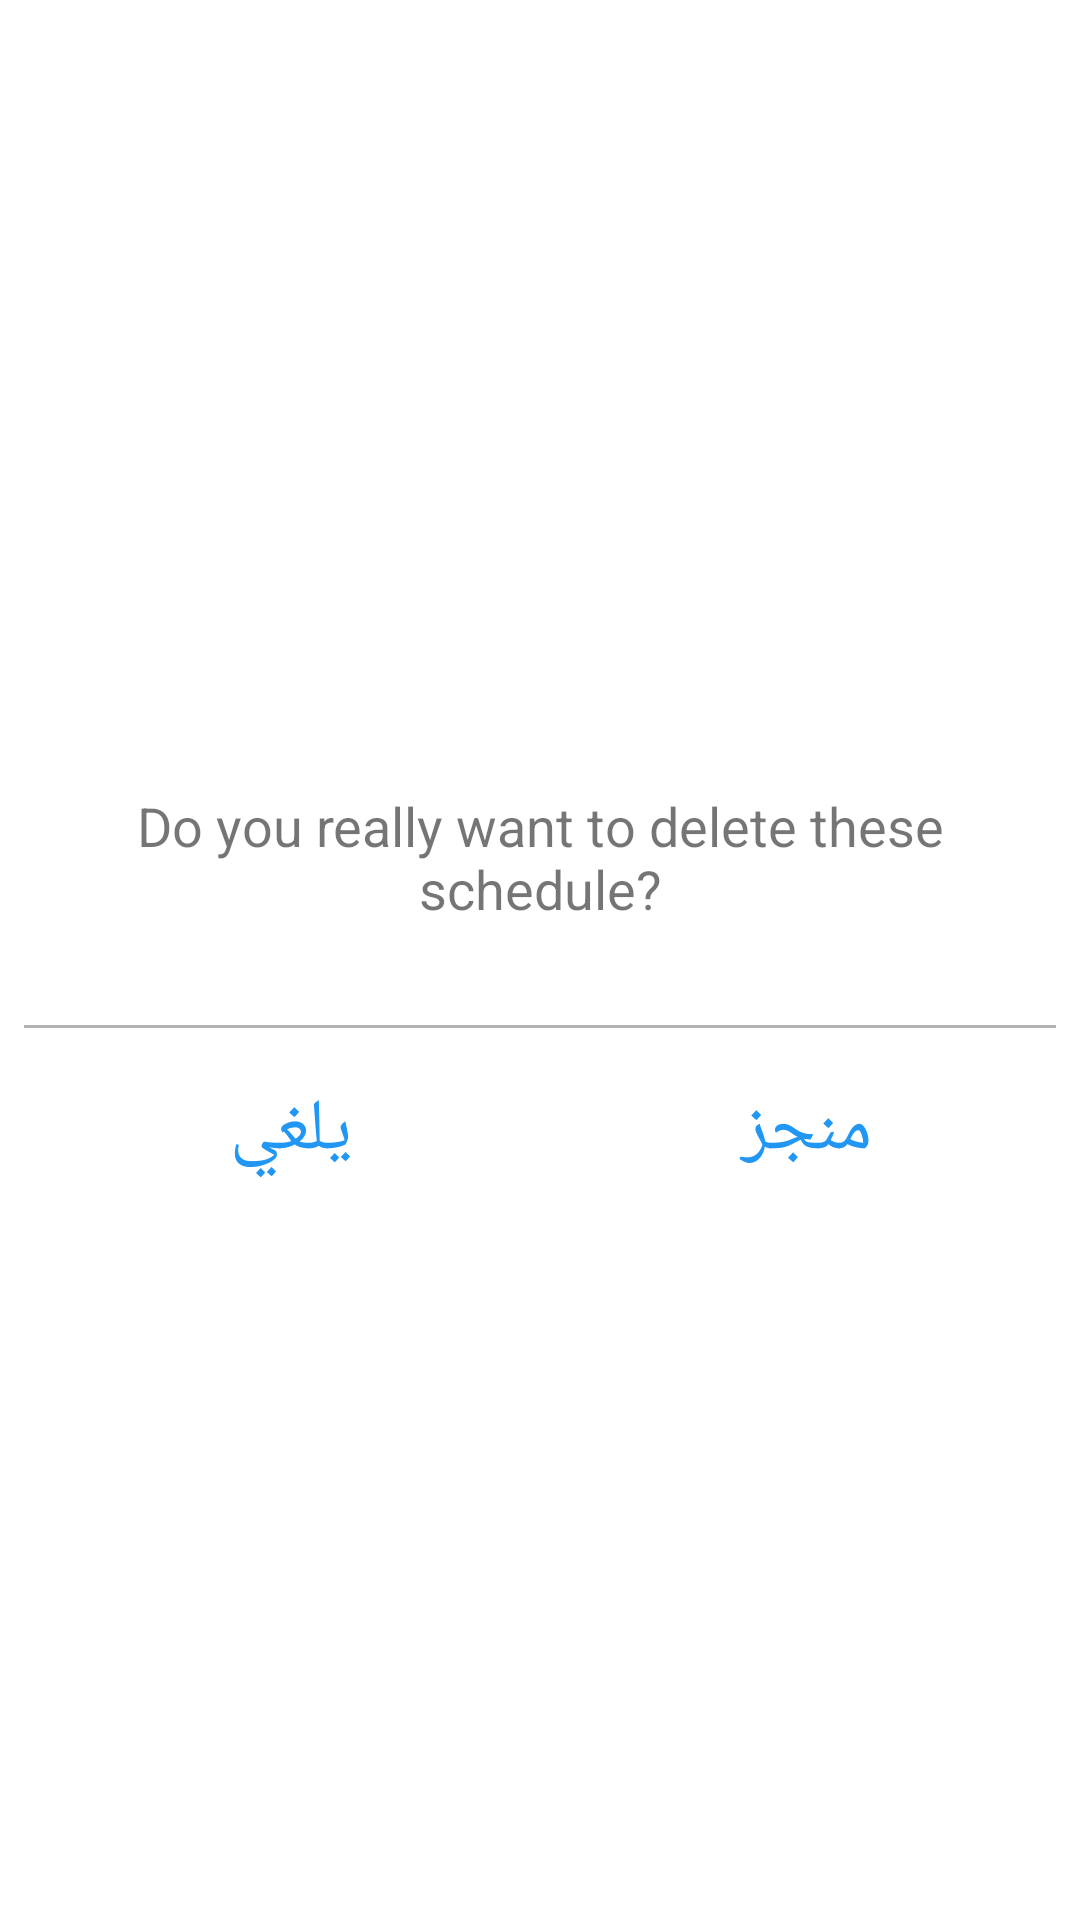

This screen was rendered from an Android layout file. Write that file and the resources it references.
<!-- AndroidManifest.xml: application theme Theme.CamelMasterApplication -->
<!-- res/layout/popup_image_delete.xml -->
<?xml version="1.0" encoding="utf-8"?>
<androidx.constraintlayout.widget.ConstraintLayout xmlns:android="http://schemas.android.com/apk/res/android"
    xmlns:app="http://schemas.android.com/apk/res-auto"
    xmlns:tools="http://schemas.android.com/tools"
    android:layout_width="match_parent"
    android:layout_height="wrap_content">

    <androidx.constraintlayout.widget.ConstraintLayout
        android:layout_width="match_parent"
        android:layout_height="wrap_content"
        android:layout_marginStart="8dp"
        android:layout_marginTop="8dp"
        android:layout_marginEnd="8dp"
        android:layout_marginBottom="8dp"
        android:background="@drawable/roundshape"
        app:layout_constraintBottom_toBottomOf="parent"
        app:layout_constraintEnd_toEndOf="parent"
        app:layout_constraintStart_toStartOf="parent"
        app:layout_constraintTop_toTopOf="parent">

        <LinearLayout
            android:id="@+id/linearLayout2"
            android:layout_width="match_parent"
            android:layout_height="match_parent"
            android:orientation="vertical"
            app:layout_constraintTop_toTopOf="parent">

            <TextView
                android:id="@+id/textView"
                android:layout_width="match_parent"
                android:layout_height="112dp"
                android:gravity="center"
                android:text="Do you really want to delete these schedule?"
                android:textSize="18sp" />

            <View
                android:id="@+id/view3"
                android:layout_width="match_parent"
                android:layout_height="1dp"
                android:background="@color/light_grey" />

        </LinearLayout>

        <LinearLayout
            android:id="@+id/linearLayout"
            android:layout_width="wrap_content"
            android:layout_height="match_parent"
            android:orientation="horizontal"
            app:layout_constraintEnd_toEndOf="parent"
            app:layout_constraintStart_toStartOf="parent"
            app:layout_constraintTop_toBottomOf="@+id/linearLayout2">

            <TextView
                android:id="@+id/cancelTextViewImage"
                android:layout_width="181dp"
                android:layout_height="68dp"
                android:layout_weight="1"
                android:gravity="center"
                android:text="@string/cancel"
                android:textColor="#2196F3"
                android:textSize="24sp"
                app:layout_constraintEnd_toEndOf="parent"
                app:layout_constraintHorizontal_bias="0.0" />

            <TextView
                android:id="@+id/doneTVImage"
                android:layout_width="166dp"
                android:layout_height="68dp"
                android:gravity="center"
                android:text="@string/done"
                android:textColor="#2196F3"
                android:textSize="24sp"
                app:layout_constraintEnd_toEndOf="parent"
                app:layout_constraintHorizontal_bias="0.0" />

        </LinearLayout>

    </androidx.constraintlayout.widget.ConstraintLayout>

</androidx.constraintlayout.widget.ConstraintLayout>
<!-- resources referenced by this layout -->
<resources>
  <color name="light_grey">#B2B2B2</color>
  <string name="cancel">يلغي</string>
  <string name="done">منجز</string>
  <style name="Theme.CamelMasterApplication" parent="Theme.MaterialComponents.DayNight.DarkActionBar">
          
          <item name="colorPrimary">@color/red</item>
          <item name="colorPrimaryVariant">@color/purple_700</item>
          <item name="colorOnPrimary">@color/white</item>
          
          <item name="colorSecondary">@color/teal_200</item>
          <item name="colorSecondaryVariant">@color/teal_700</item>
          <item name="colorOnSecondary">@color/black</item>
          
          <item name="android:statusBarColor" tools:targetApi="l">?attr/colorPrimaryVariant</item>
          
      </style>
  <color name="red">#ed3521</color>
  <color name="purple_700">#FF3700B3</color>
  <color name="white">#FFFFFFFF</color>
  <color name="teal_200">#FF03DAC5</color>
  <color name="teal_700">#FF018786</color>
  <color name="black">#FF000000</color>
</resources>
